Photos from the image-classification dataset ".keras_dataset" in the GitHub repository diegoandresantana/tree-canopies-experiment. Its 2 classes are: arvore, fundo.

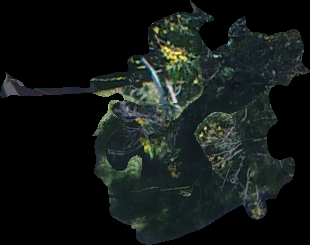
Label: arvore

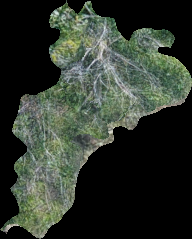
Label: arvore

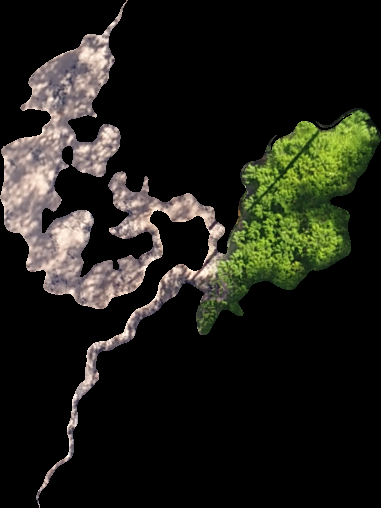
Label: fundo

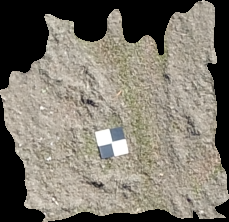
Label: fundo

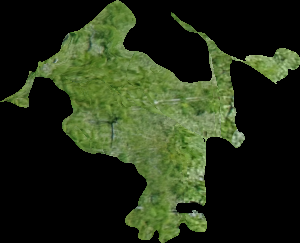
Label: arvore

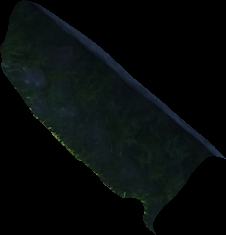
Label: fundo
